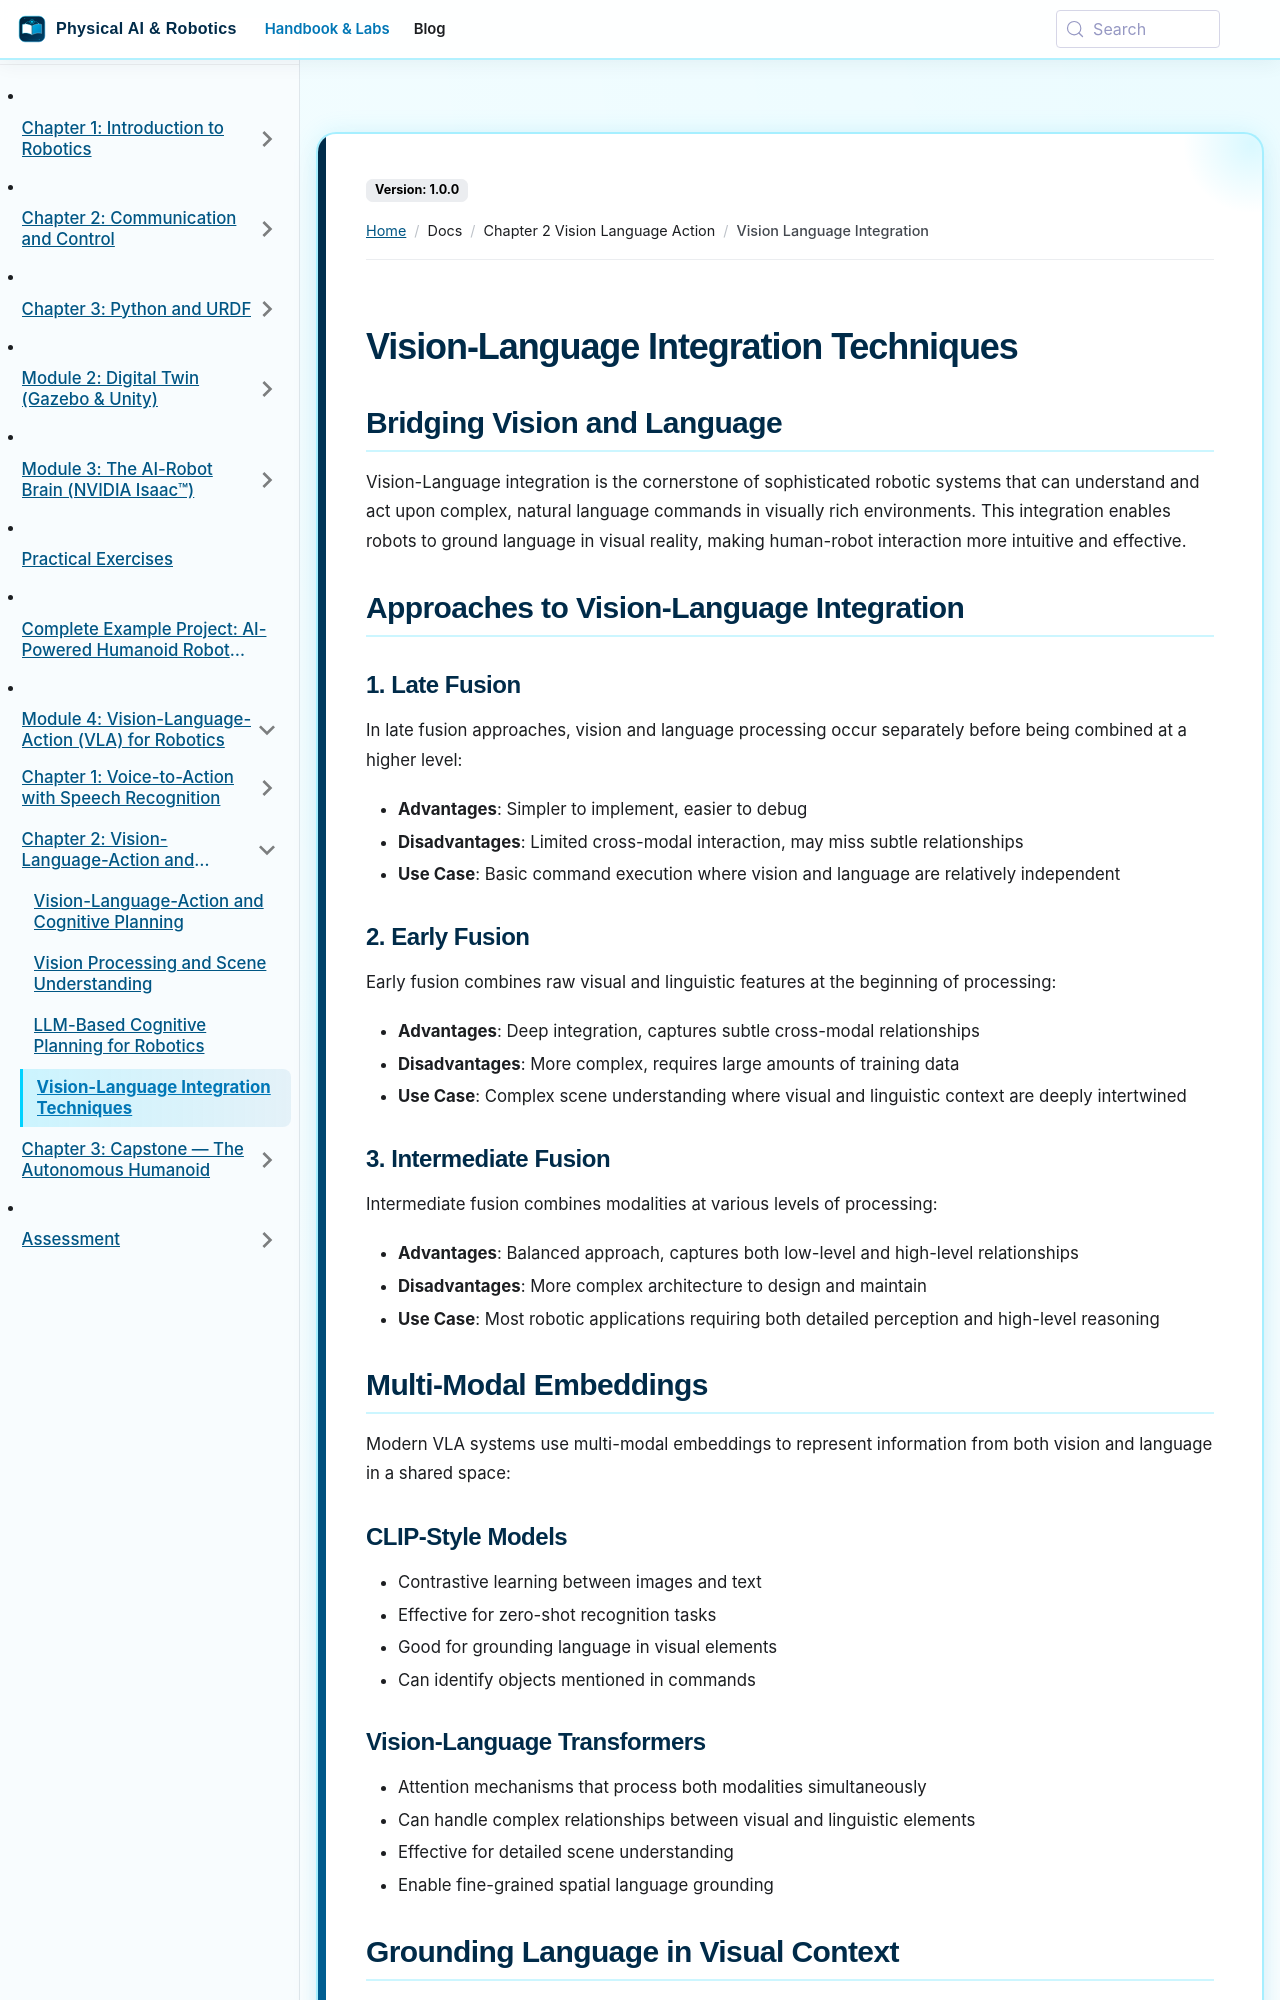

repository: SainBux-HadiSeelro/agentic-humanoid-robotics-book · page: docs/chapter-2-vision-language-action/vision-language-integration.html · generator: docusaurus

---
sidebar_position: 4
title: "Vision-Language Integration Techniques"
---

# Vision-Language Integration Techniques

## Bridging Vision and Language

Vision-Language integration is the cornerstone of sophisticated robotic systems that can understand and act upon complex, natural language commands in visually rich environments. This integration enables robots to ground language in visual reality, making human-robot interaction more intuitive and effective.

## Approaches to Vision-Language Integration

### 1. Late Fusion
In late fusion approaches, vision and language processing occur separately before being combined at a higher level:

- **Advantages**: Simpler to implement, easier to debug
- **Disadvantages**: Limited cross-modal interaction, may miss subtle relationships
- **Use Case**: Basic command execution where vision and language are relatively independent

### 2. Early Fusion
Early fusion combines raw visual and linguistic features at the beginning of processing:

- **Advantages**: Deep integration, captures subtle cross-modal relationships
- **Disadvantages**: More complex, requires large amounts of training data
- **Use Case**: Complex scene understanding where visual and linguistic context are deeply intertwined

### 3. Intermediate Fusion
Intermediate fusion combines modalities at various levels of processing:

- **Advantages**: Balanced approach, captures both low-level and high-level relationships
- **Disadvantages**: More complex architecture to design and maintain
- **Use Case**: Most robotic applications requiring both detailed perception and high-level reasoning

## Multi-Modal Embeddings

Modern VLA systems use multi-modal embeddings to represent information from both vision and language in a shared space:
